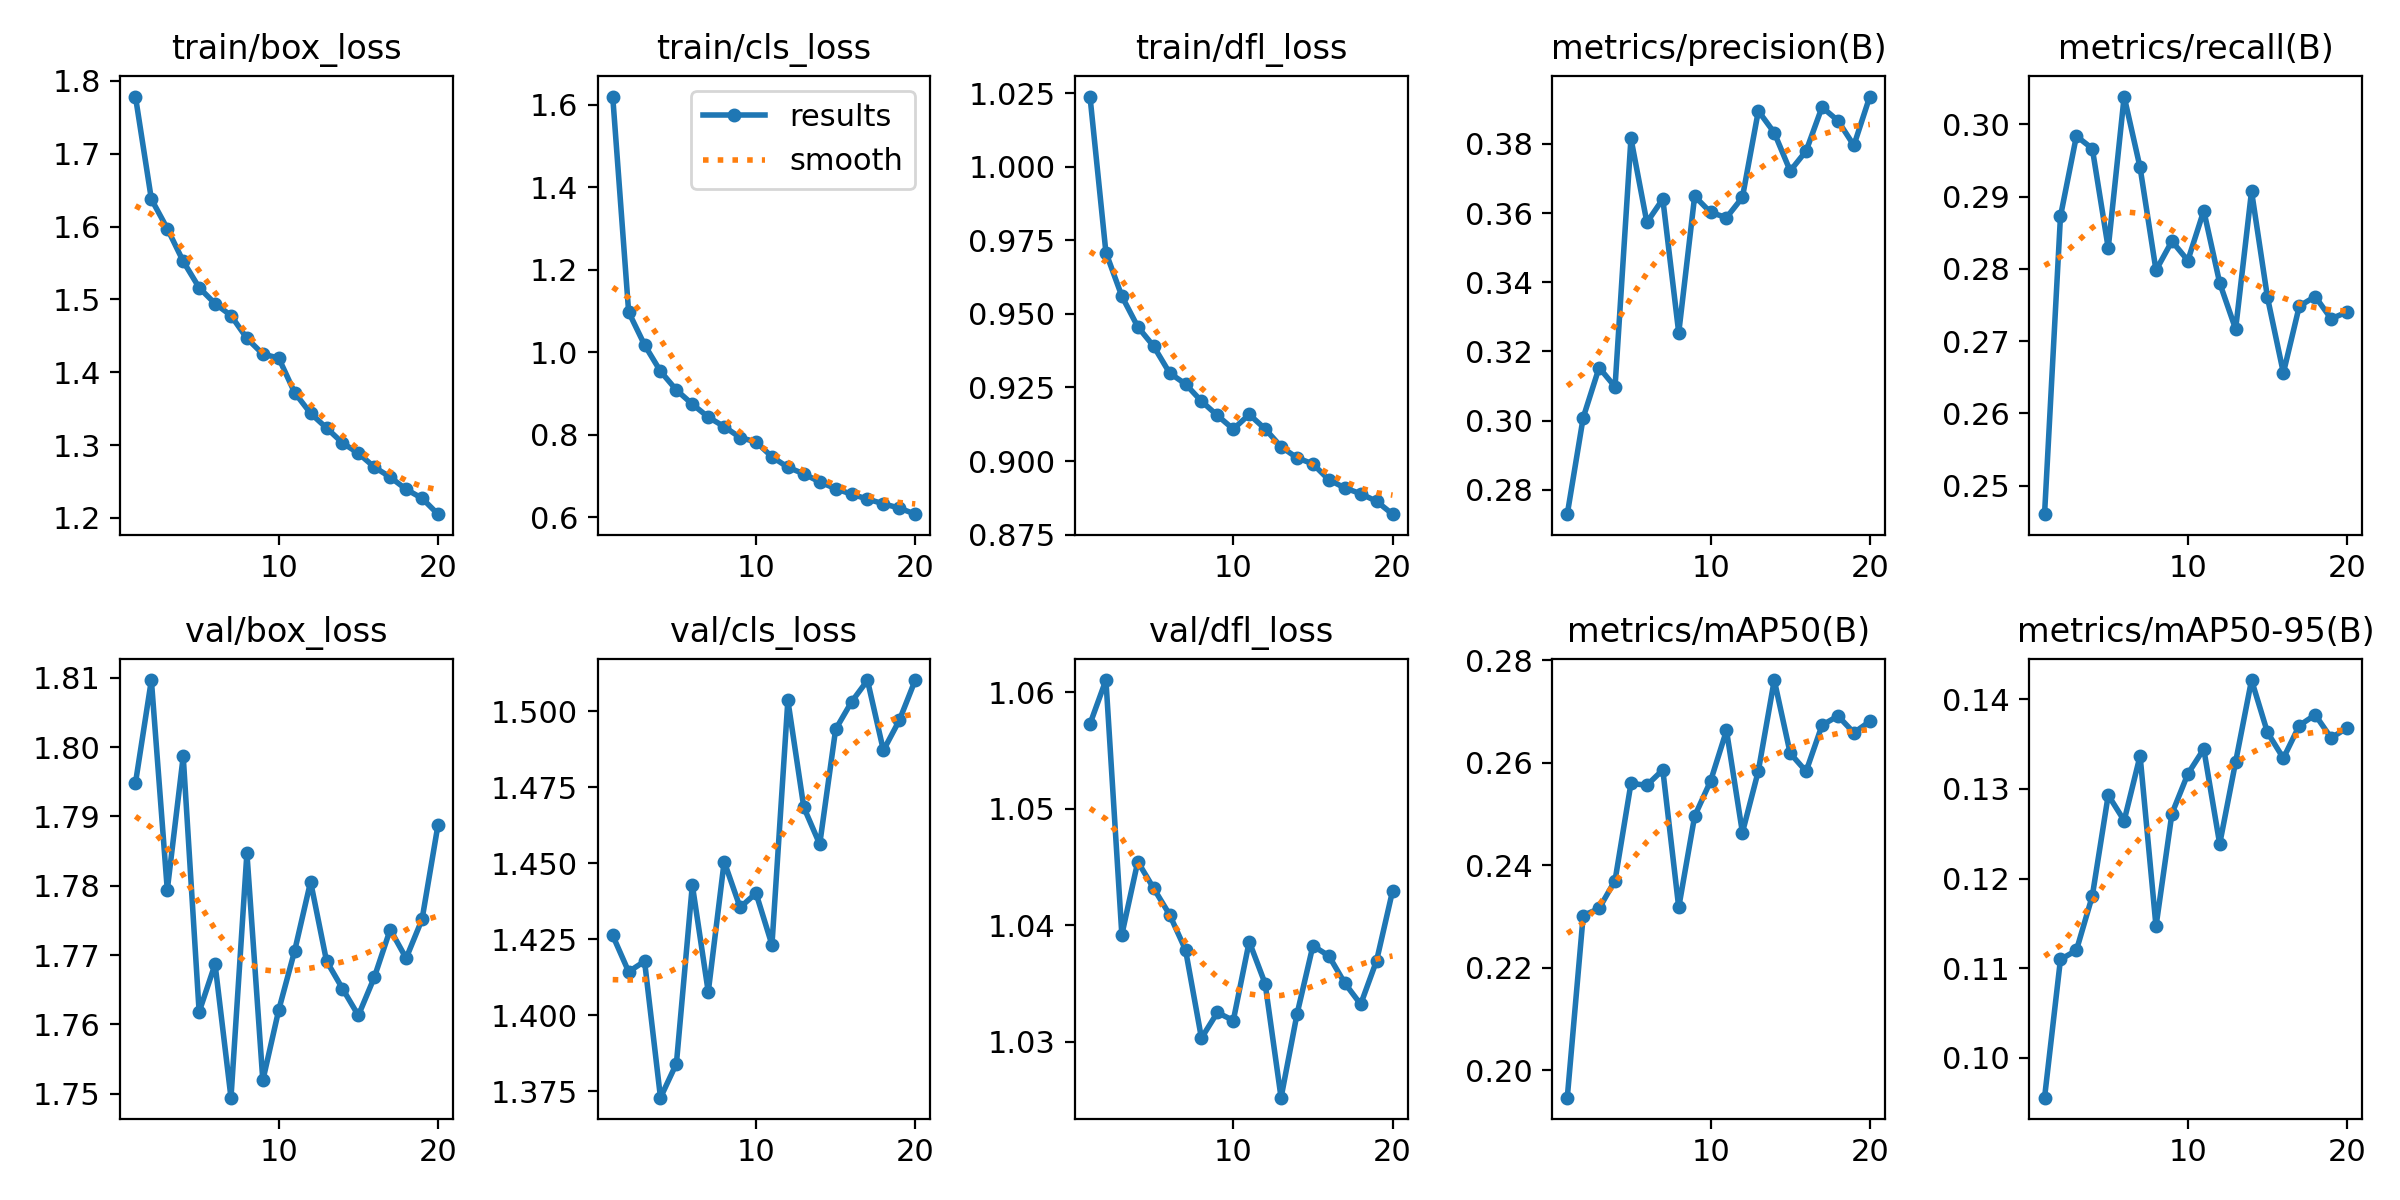

Values plotted in this chart, from the file beside it:
epoch, time, train/box_loss, train/cls_loss, train/dfl_loss, metrics/precision(B), metrics/recall(B), metrics/mAP50(B), metrics/mAP50-95(B), val/box_loss, val/cls_loss, val/dfl_loss, lr/pg0, lr/pg1, lr/pg2
1, 282.7, 1.779, 1.619, 1.024, 0.273, 0.2461, 0.1946, 0.09556, 1.795, 1.426, 1.057, 0.0002375, 0.0002375, 0.0002375
2, 550.5, 1.638, 1.097, 0.9708, 0.3009, 0.2873, 0.2302, 0.111, 1.81, 1.414, 1.061, 0.000452, 0.000452, 0.000452
3, 829.4, 1.597, 1.018, 0.956, 0.3154, 0.2984, 0.2316, 0.112, 1.779, 1.418, 1.039, 0.0006429, 0.0006429, 0.0006429
4, 1111, 1.552, 0.9538, 0.9456, 0.3098, 0.2966, 0.237, 0.1181, 1.799, 1.373, 1.045, 0.000608, 0.000608, 0.000608
5, 1356, 1.516, 0.9083, 0.939, 0.3816, 0.2829, 0.256, 0.1293, 1.762, 1.384, 1.043, 0.0005726, 0.0005726, 0.0005726
6, 1573, 1.494, 0.8742, 0.9299, 0.3573, 0.3038, 0.2556, 0.1265, 1.769, 1.443, 1.041, 0.0005373, 0.0005373, 0.0005373
7, 1998, 1.478, 0.8428, 0.9262, 0.364, 0.294, 0.2586, 0.1337, 1.749, 1.408, 1.038, 0.0005019, 0.0005019, 0.0005019
8, 2210, 1.447, 0.8197, 0.9203, 0.3254, 0.2798, 0.2318, 0.1147, 1.785, 1.451, 1.03, 0.0004666, 0.0004666, 0.0004666
9, 2418, 1.425, 0.7933, 0.9155, 0.3649, 0.2838, 0.2496, 0.1272, 1.752, 1.435, 1.033, 0.0004313, 0.0004313, 0.0004313
10, 2638, 1.419, 0.7827, 0.9109, 0.3602, 0.2812, 0.2564, 0.1317, 1.762, 1.44, 1.032, 0.0003959, 0.0003959, 0.0003959
11, 2843, 1.372, 0.7467, 0.9158, 0.3587, 0.288, 0.2663, 0.1344, 1.771, 1.423, 1.039, 0.0003606, 0.0003606, 0.0003606
12, 3048, 1.344, 0.7213, 0.9109, 0.3645, 0.2781, 0.2464, 0.1239, 1.781, 1.504, 1.035, 0.0003252, 0.0003252, 0.0003252
13, 3241, 1.324, 0.7054, 0.9049, 0.3895, 0.2717, 0.2584, 0.133, 1.769, 1.468, 1.025, 0.0002899, 0.0002899, 0.0002899
14, 3441, 1.303, 0.6859, 0.9011, 0.3832, 0.2907, 0.2762, 0.1421, 1.765, 1.456, 1.032, 0.0002545, 0.0002545, 0.0002545
15, 3640, 1.289, 0.6694, 0.899, 0.3722, 0.2761, 0.2619, 0.1363, 1.761, 1.494, 1.038, 0.0002192, 0.0002192, 0.0002192
16, 3834, 1.27, 0.6561, 0.8936, 0.3779, 0.2656, 0.2583, 0.1334, 1.767, 1.503, 1.037, 0.0001839, 0.0001839, 0.0001839
17, 4025, 1.256, 0.6442, 0.8909, 0.3906, 0.2748, 0.2673, 0.1371, 1.774, 1.51, 1.035, 0.0001485, 0.0001485, 0.0001485
18, 4219, 1.239, 0.6328, 0.8889, 0.3867, 0.2762, 0.2692, 0.1383, 1.77, 1.487, 1.033, 0.0001132, 0.0001132, 0.0001132
19, 4412, 1.227, 0.6225, 0.8863, 0.3795, 0.2731, 0.2659, 0.1357, 1.775, 1.497, 1.037, 7.7826e-05, 7.7826e-05, 7.7826e-05
20, 4607, 1.205, 0.6077, 0.882, 0.3937, 0.274, 0.2681, 0.1368, 1.789, 1.51, 1.043, 4.2483e-05, 4.2483e-05, 4.2483e-05
